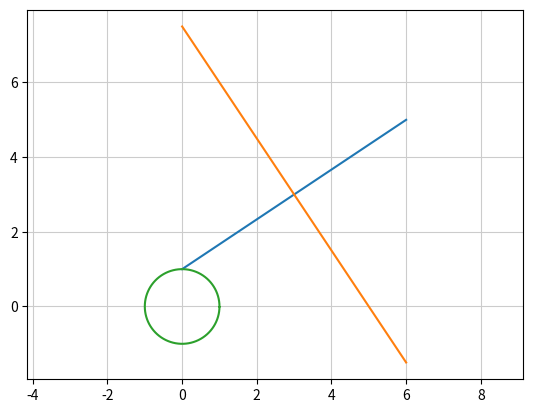

Here is the Python script that generated this plot:
# リスト3-6　垂直二等分線の式とグラフ

#%matplotlib inline
import matplotlib.pyplot as plt
import numpy as np

# 基となる線分の傾きと切片
a1 = (5-1)/(6-0)
b1 = 1

# 線分の中点
cx = (0 + 6) / 2
cy = (1 + 5) / 2

# 線分に直交する直線の傾き(a2 = -1/a1)
a2 = -1 / a1

# 線分に直交する直線の切片(b2 = y - a2*x)
b2 = cy - a2*cx

# 直線の式
x = np.arange(0, 7)   # xの値
y1 = a1*x + b1   # もとの直線
y2 = a2*x + b2   # 垂直二等分線

# 描画
plt.plot(x, y1)
plt.plot(x, y2)
plt.axis('equal')
plt.grid(color='0.8')
plt.show()

# リスト3-7　三角比を使って円を描画

#%matplotlib inline
import matplotlib.pyplot as plt
import numpy as np

# 角度
th = np.arange(0, 360)

# 円周上の点Pの座標
x = np.cos(np.radians(th))
y = np.sin(np.radians(th))

# 描画
plt.plot(x, y)
plt.axis('equal')
plt.grid(color='0.8')
plt.show()

# 4.4　三角比と角度

rad = np.arctan2(3, 4)  # 角度を求める（ラジアン）
th = np.degrees(rad)    # 度数法に変換
th